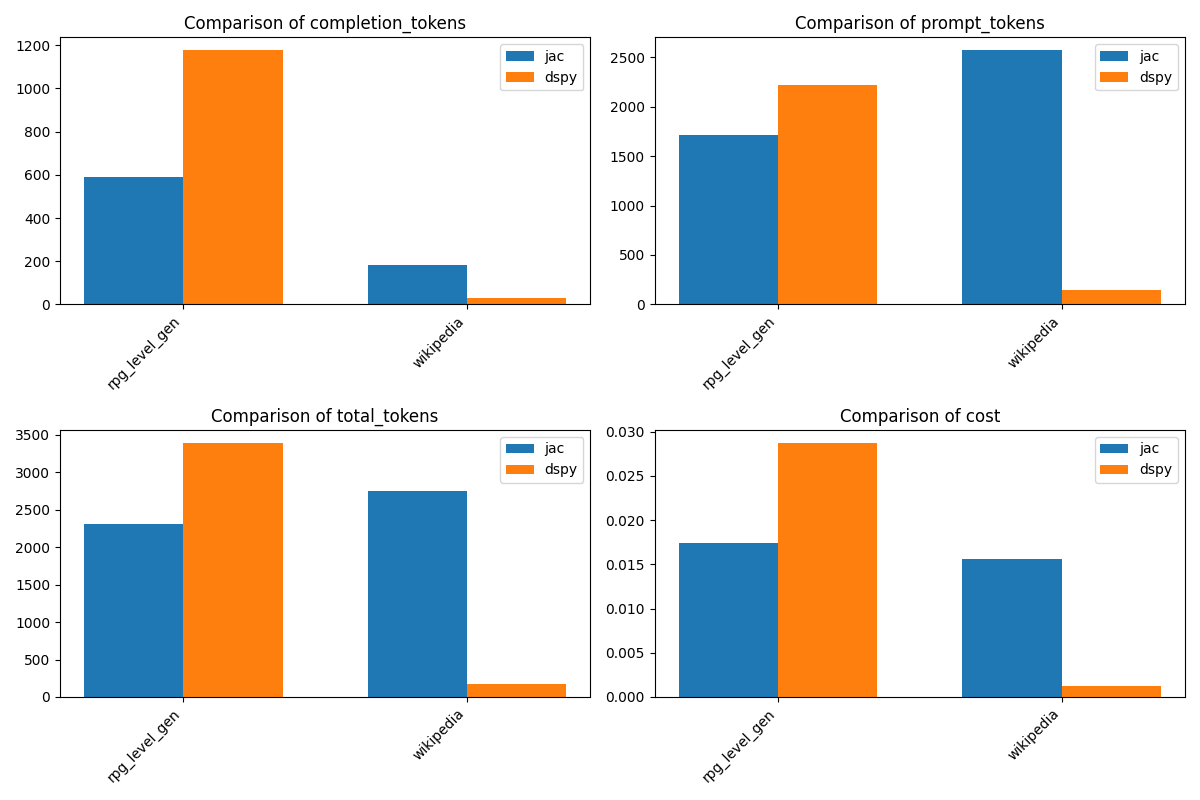

The file beside this chart, header and first rows:
problem, jac_completion_tokens, jac_prompt_tokens, jac_total_tokens, dspy_completion_tokens, dspy_prompt_tokens, dspy_total_tokens, jac_cost, dspy_cost
rpg_level_gen, 590, 1715, 2305, 1178, 2220, 3398, 0.01743, 0.02877
wikipedia, 185, 2572, 2757, 30, 149, 179, 0.01563, 0.001195
